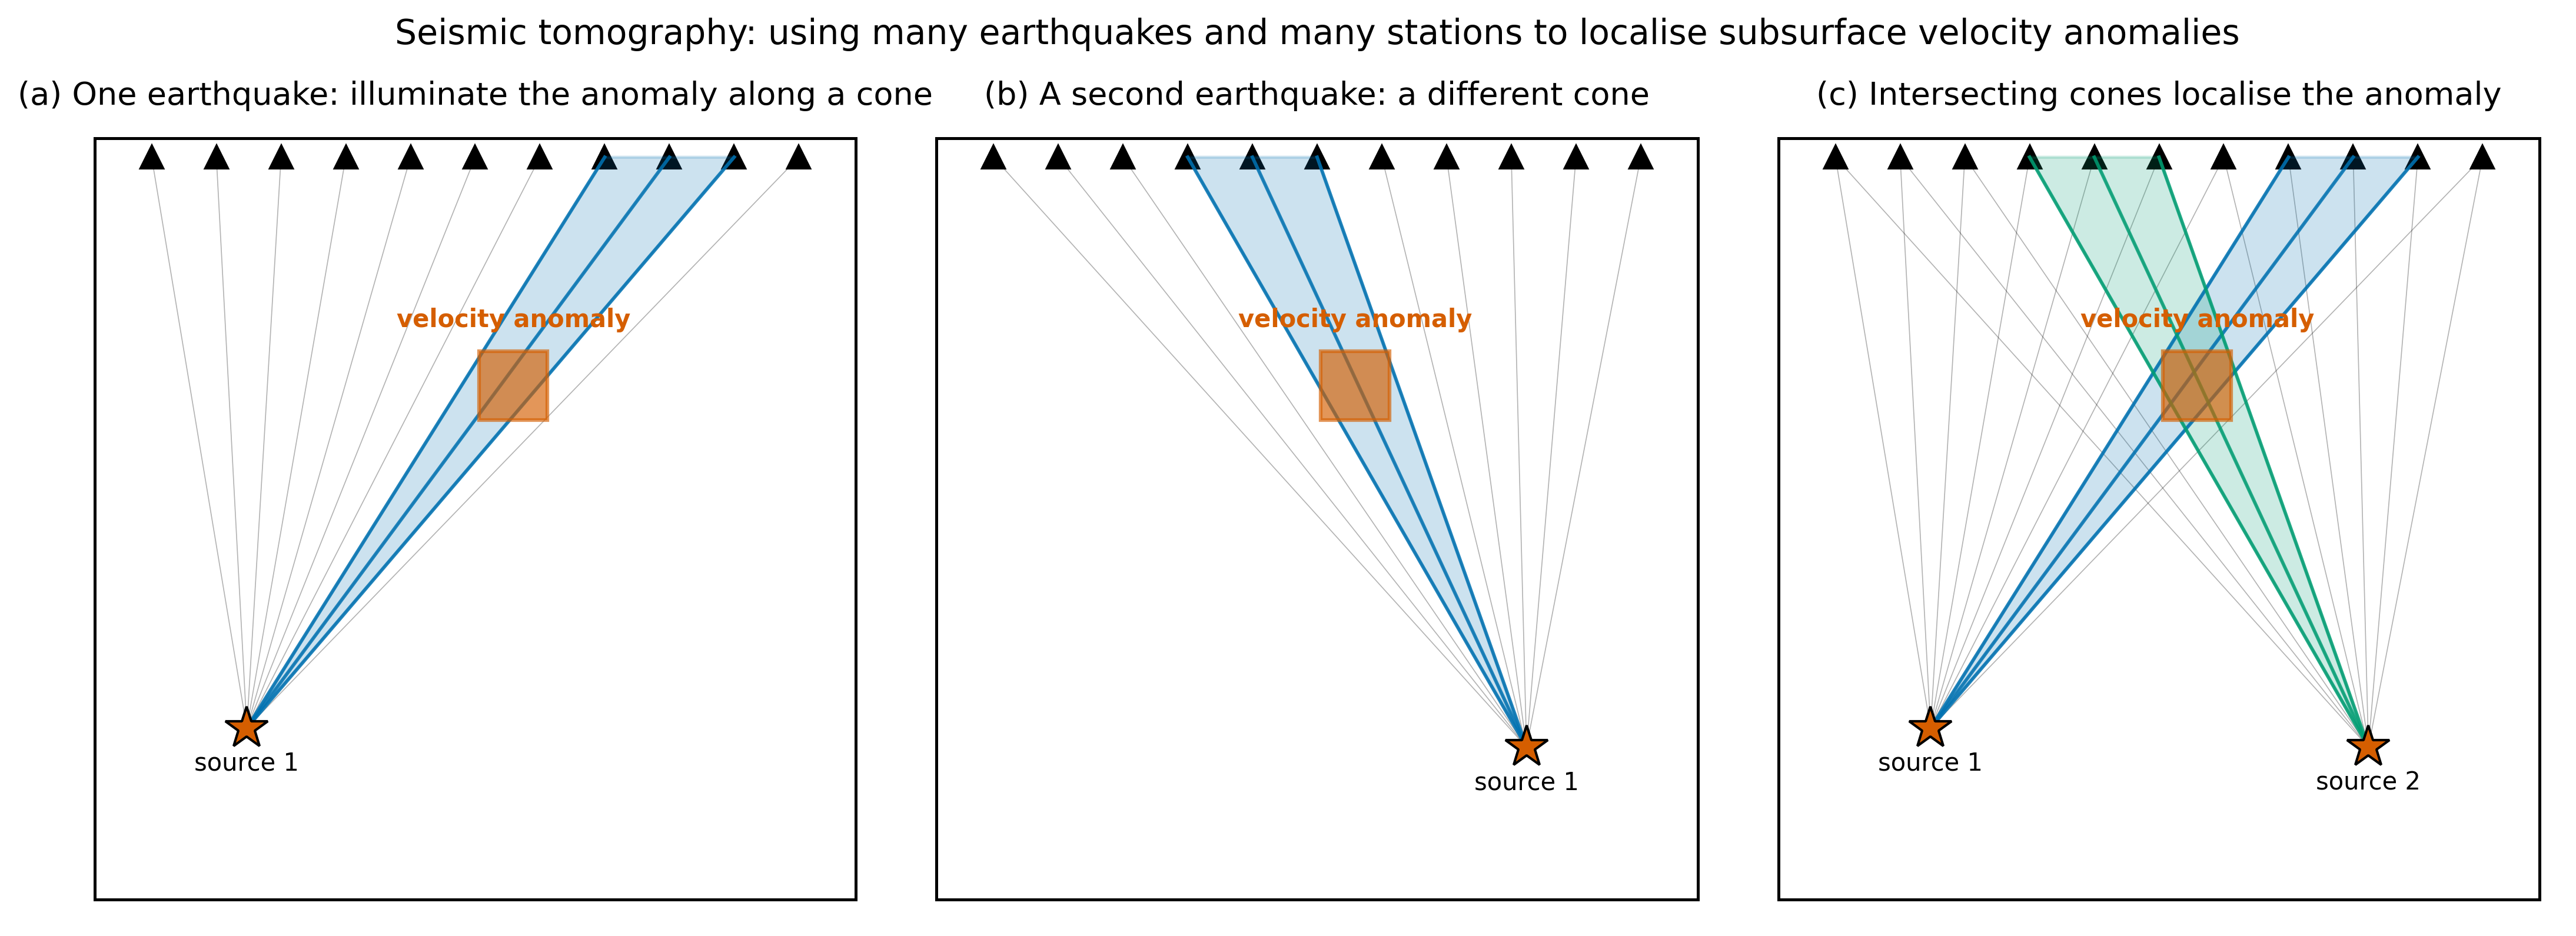

Python code for this plot:
"""
fig_12_tomography_raycones.py

Scientific content: The geometric core idea of seismic tomography.
Rays from a single earthquake illuminate a velocity anomaly along a
"cone" of possible locations; rays from a second earthquake illuminate
a different cone; the intersection of cones from many earthquakes and
many stations localises the anomaly. This is why source-receiver
coverage controls spatial resolution.

Reproduces the scientific content of:
  Thurber, C.H., 2003. Seismic tomography of the lithosphere with body
  waves. Pure and Applied Geophysics 160, 717-737.
  https://doi.org/10.1007/PL00012555

Output: assets/figures/fig_12_tomography_raycones.png
License: CC-BY 4.0 (this script)
"""
import numpy as np
import matplotlib as mpl
import matplotlib.pyplot as plt
from matplotlib.patches import Polygon, Rectangle

mpl.rcParams.update({
    "font.size": 13,
    "axes.titlesize": 15,
    "axes.labelsize": 13,
    "xtick.labelsize": 12,
    "ytick.labelsize": 12,
    "legend.fontsize": 11,
    "figure.dpi": 150,
    "savefig.dpi": 300,
})

COLORS = ["#0072B2", "#E69F00", "#56B4E9", "#009E73",
          "#D55E00", "#CC79A7", "#000000"]


def draw_panel(ax, n_sources, anomaly_xy=(0.50, 0.55),
               anomaly_size=(0.12, 0.12),
               sources_xy=[(-0.45, -0.40)],
               title=""):
    """Draw a schematic panel with stations (triangles), one or two
    sources (stars), and ray cones illuminating the anomaly."""
    # Box
    ax.add_patch(Rectangle((-1.0, -1.0), 2.0, 2.0, fill=False,
                           edgecolor=COLORS[6], lw=1.2))
    # Stations across the top
    n_sta = 11
    station_x = np.linspace(-0.85, 0.85, n_sta)
    station_y = np.full(n_sta, 0.95)
    for sx in station_x:
        ax.plot(sx, 0.95, marker="^", color=COLORS[6],
                markersize=9, markeredgecolor=COLORS[6])

    # Anomaly (square)
    ax_cx, ax_cy = anomaly_xy
    aw, ah = anomaly_size
    ax.add_patch(Rectangle((ax_cx - aw / 2, ax_cy - ah / 2), aw, ah,
                           facecolor="#D55E00", alpha=0.65,
                           edgecolor=COLORS[4], lw=1.5, zorder=4))

    # Cone(s): for each source, find the set of stations whose rays
    # pass through the anomaly bounding box
    cone_colors = [COLORS[0], COLORS[3]]
    for i, (sx, sy) in enumerate(sources_xy[:n_sources]):
        # Source marker
        ax.plot(sx, sy, marker="*", color=COLORS[4], markersize=18,
                markeredgecolor=COLORS[6], zorder=5)

        # Determine which stations have rays that pass through the anomaly
        hit_stations = []
        for stx, sty in zip(station_x, station_y):
            # Parametric ray from source to station: (sx,sy) -> (stx,sty)
            # Sample along ray and check if any point is inside anomaly
            t = np.linspace(0, 1, 100)
            rx = sx + t * (stx - sx)
            ry = sy + t * (sty - sy)
            in_anom = np.any(
                (rx > ax_cx - aw / 2) & (rx < ax_cx + aw / 2)
                & (ry > ax_cy - ah / 2) & (ry < ax_cy + ah / 2)
            )
            if in_anom:
                hit_stations.append((stx, sty))

        # Draw all rays thinly
        for stx, sty in zip(station_x, station_y):
            ax.plot([sx, stx], [sy, sty], color=COLORS[6],
                    lw=0.4, alpha=0.30, zorder=1)

        # Highlight cone
        if len(hit_stations) >= 2:
            left = hit_stations[0]
            right = hit_stations[-1]
            cone_poly = Polygon([(sx, sy), left, right], closed=True,
                                facecolor=cone_colors[i], alpha=0.20,
                                edgecolor=cone_colors[i], lw=1.2, zorder=2)
            ax.add_patch(cone_poly)
            # Thicker rays
            for stx, sty in hit_stations:
                ax.plot([sx, stx], [sy, sty], color=cone_colors[i],
                        lw=1.4, alpha=0.85, zorder=3)

    # Labels
    ax.text(ax_cx, ax_cy + ah / 2 + 0.05, "velocity anomaly",
            ha="center", va="bottom", fontsize=10, color=COLORS[4],
            fontweight="bold")
    for i, (sx, sy) in enumerate(sources_xy[:n_sources]):
        ax.text(sx, sy - 0.06, f"source {i + 1}",
                ha="center", va="top", fontsize=10, color=COLORS[6])

    ax.set_xlim(-1.05, 1.05)
    ax.set_ylim(-1.05, 1.05)
    ax.set_aspect("equal")
    ax.axis("off")
    ax.set_title(title, color=COLORS[6], fontsize=13)


def main(outpath):
    fig, axes = plt.subplots(1, 3, figsize=(14.5, 5.3))

    draw_panel(axes[0], n_sources=1,
               sources_xy=[(-0.60, -0.55)],
               anomaly_xy=(0.10, 0.35),
               anomaly_size=(0.18, 0.18),
               title="(a) One earthquake: illuminate the anomaly along a cone")

    draw_panel(axes[1], n_sources=1,
               sources_xy=[(0.55, -0.60)],
               anomaly_xy=(0.10, 0.35),
               anomaly_size=(0.18, 0.18),
               title="(b) A second earthquake: a different cone")

    draw_panel(axes[2], n_sources=2,
               sources_xy=[(-0.60, -0.55), (0.55, -0.60)],
               anomaly_xy=(0.10, 0.35),
               anomaly_size=(0.18, 0.18),
               title="(c) Intersecting cones localise the anomaly")

    fig.suptitle(
        "Seismic tomography: using many earthquakes and many stations "
        "to localise subsurface velocity anomalies",
        y=1.00, color=COLORS[6], fontsize=14,
    )
    fig.tight_layout()
    fig.savefig(outpath, bbox_inches="tight")
    plt.close(fig)
    print(f"Saved: {outpath}")


if __name__ == "__main__":
    main("/home/claude/work/ess314/assets/figures/fig_12_tomography_raycones.png")
